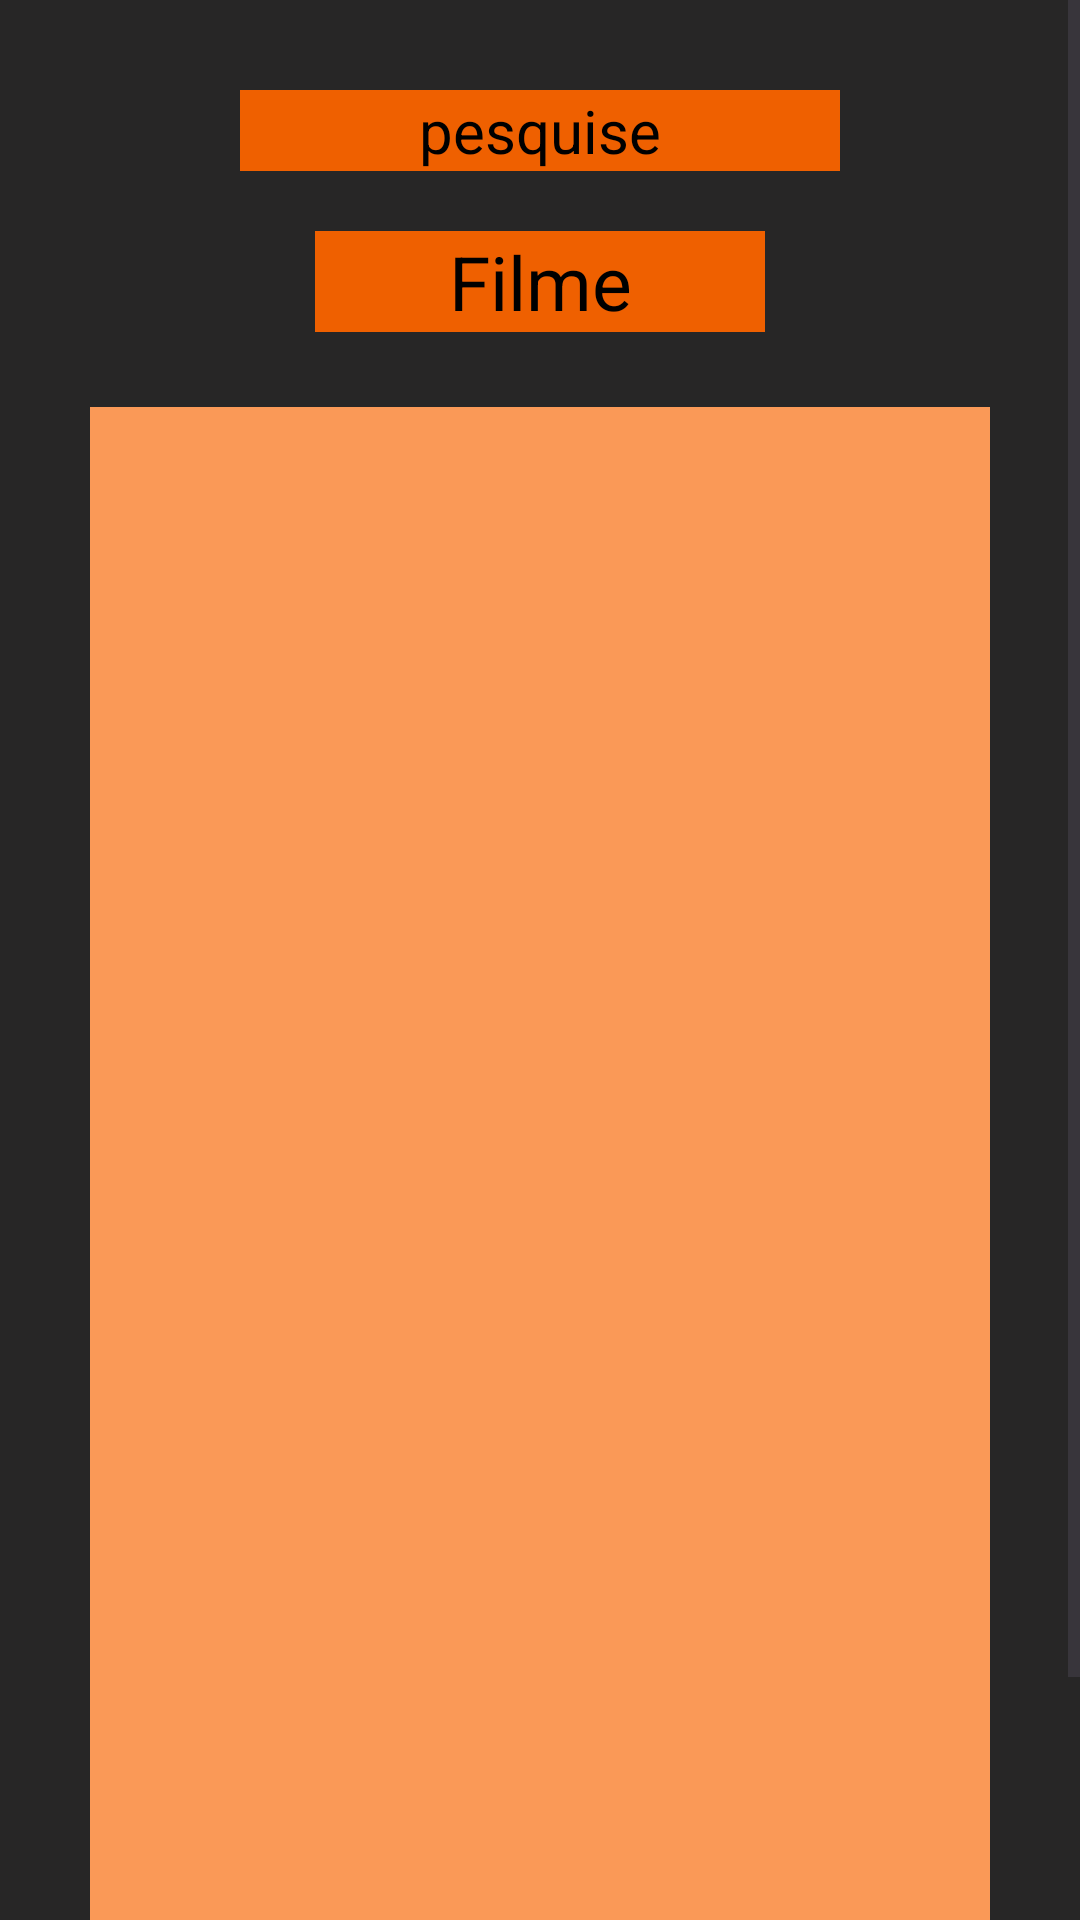

Here is an Android app screen rendered from its layout file. Give the layout XML and the strings, colors and styles it references.
<!-- AndroidManifest.xml: application theme Theme.Material3.Light -->
<!-- res/layout/fragment_slideshow.xml -->
<?xml version="1.0" encoding="utf-8"?>
<ScrollView xmlns:android="http://schemas.android.com/apk/res/android"
    android:layout_width="match_parent"
    android:layout_height="match_parent">

    <androidx.appcompat.widget.LinearLayoutCompat xmlns:android="http://schemas.android.com/apk/res/android"
        android:layout_width="match_parent"
        android:layout_height="match_parent"
        android:orientation="vertical">

        <LinearLayout
            android:layout_width="match_parent"
            android:layout_height="match_parent"
            android:orientation="vertical"
            android:background="@color/megaChillBlack">

            <EditText
                android:layout_width="200dp"
                android:layout_height="wrap_content"
                android:hint="pesquise"
                android:textColorHint="@color/black"
                android:textColor="@color/black"
                android:textSize="20sp"
                android:layout_gravity="center"
                android:textAlignment="center"
                android:gravity="center"
                android:layout_marginTop="30dp"
                android:background="@color/orange"/>

            <TextView
                android:layout_width="150dp"
                android:layout_height="wrap_content"
                android:hint="Filme"
                android:textColorHint="@color/black"
                android:textColor="@color/black"
                android:textSize="25sp"
                android:layout_gravity="center"
                android:textAlignment="center"
                android:gravity="center"
                android:layout_marginTop="20dp"
                android:background="@color/orange"/>

            
            <androidx.recyclerview.widget.RecyclerView
                android:id="@+id/recyclar"
                android:layout_width="300dp"
                android:layout_marginTop="25dp"
                android:minHeight="550dp"
                android:layout_gravity="center"
                android:foregroundGravity="fill"
                android:orientation="vertical"
                android:background="@color/chillOrange"
                android:layout_height="wrap_content"/>

            <TextView
                android:layout_width="100dp"
                android:layout_height="wrap_content"
                android:textColor="@color/black"
                android:textSize="20sp"
                android:textAlignment="center"
                android:layout_gravity="end"
                android:gravity="center"
                android:layout_marginTop="20dp"
                android:layout_marginEnd="30dp"
                android:background="@color/orange"/>
        </LinearLayout>

    </androidx.appcompat.widget.LinearLayoutCompat>
</ScrollView>
<!-- resources referenced by this layout -->
<resources>
  <color name="black">#FF000000</color>
  <color name="chillOrange">#FA9957</color>
  <color name="megaChillBlack">#272626</color>
  <color name="orange">#EF6000</color>
</resources>
